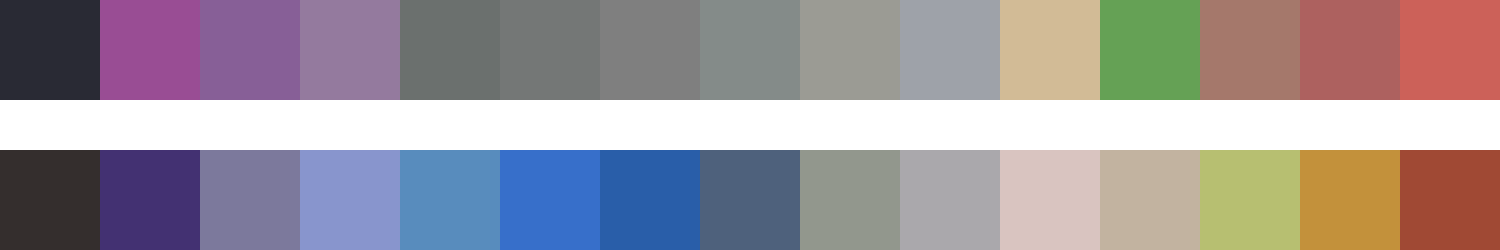

The file beside this chart, header and first rows:
#292a34	#994d94	#875f97	#947a9e	#6b706e	#747776	#7f7f7f	#848b89	#9b9b94	#9ea2a9	#d2bb96	#65a155	#a5786b	#ad615f	#cc6159
#342e2d	#433172	#7c799c	#8895cd	#588cbd	#376fca	#295ea9	#4e617c	#92978d	#aaa8ac	#d9c4c0	#c2b3a0	#b7bf71	#c3913b	#a04934
